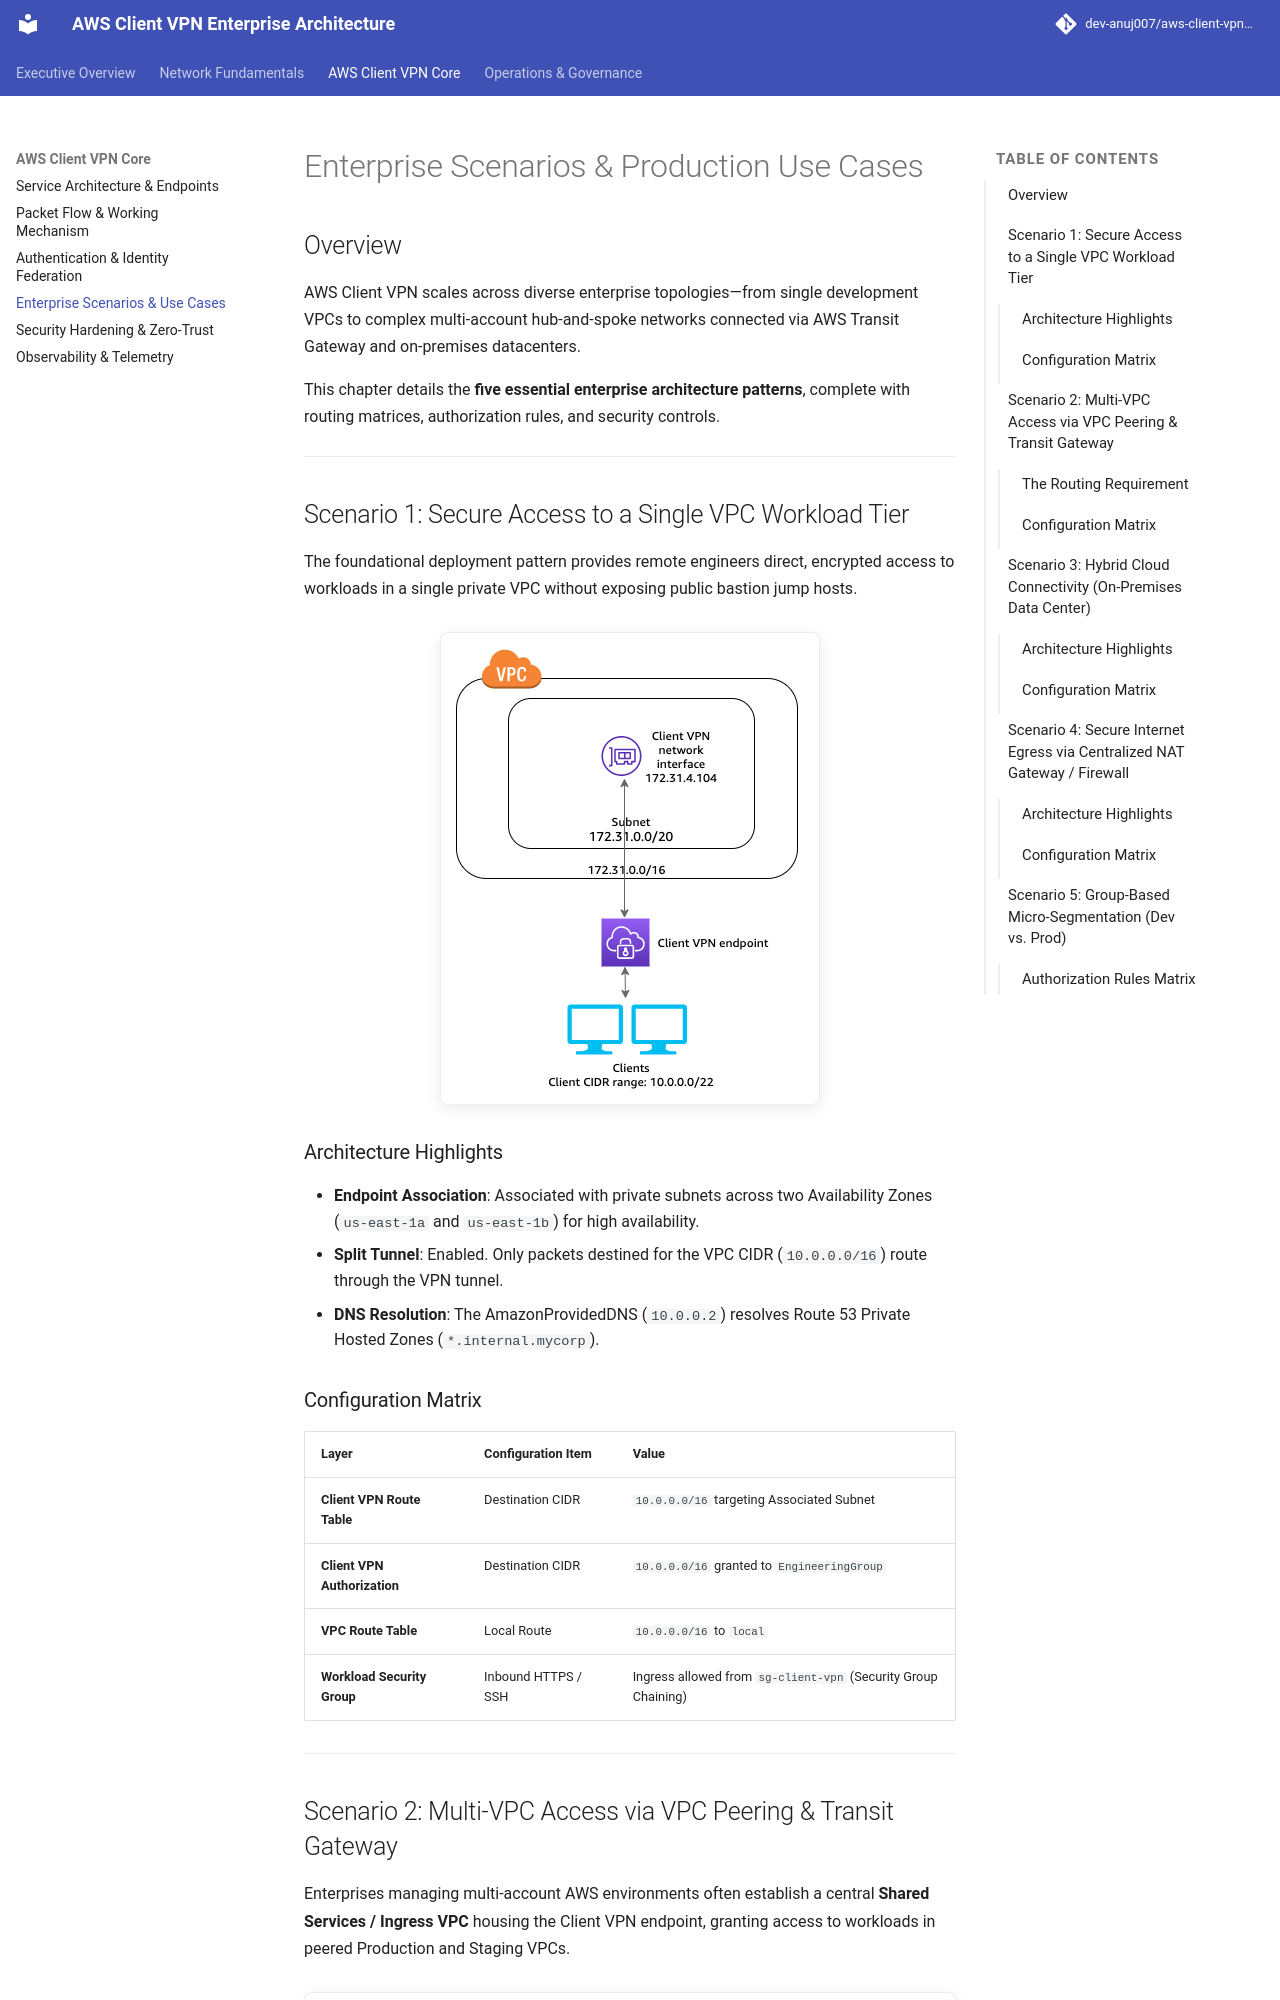

repository: dev-anuj007/aws-client-vpn-architecture · page: cvpn-use-case/index.html · generator: mkdocs

# Enterprise Scenarios & Production Use Cases

## Overview
AWS Client VPN scales across diverse enterprise topologies—from single development VPCs to complex multi-account hub-and-spoke networks connected via AWS Transit Gateway and on-premises datacenters.

This chapter details the **five essential enterprise architecture patterns**, complete with routing matrices, authorization rules, and security controls.

---

## Scenario 1: Secure Access to a Single VPC Workload Tier

The foundational deployment pattern provides remote engineers direct, encrypted access to workloads in a single private VPC without exposing public bastion jump hosts.

![Access to a VPC](assets/client-vpn-scenario-vpc.png)

### Architecture Highlights
* **Endpoint Association**: Associated with private subnets across two Availability Zones (`us-east-1a` and `us-east-1b`) for high availability.
* **Split Tunnel**: Enabled. Only packets destined for the VPC CIDR (`10.0.0.0/16`) route through the VPN tunnel.
* **DNS Resolution**: The AmazonProvidedDNS (`10.0.0.2`) resolves Route 53 Private Hosted Zones (`*.internal.mycorp`).

### Configuration Matrix

| Layer | Configuration Item | Value |
| :--- | :--- | :--- |
| **Client VPN Route Table** | Destination CIDR | `10.0.0.0/16` targeting Associated Subnet |
| **Client VPN Authorization** | Destination CIDR | `10.0.0.0/16` granted to `EngineeringGroup` |
| **VPC Route Table** | Local Route | `10.0.0.0/16` to `local` |
| **Workload Security Group** | Inbound HTTPS / SSH | Ingress allowed from `sg-client-vpn` (Security Group Chaining) |

---

## Scenario 2: Multi-VPC Access via VPC Peering & Transit Gateway

Enterprises managing multi-account AWS environments often establish a central **Shared Services / Ingress VPC** housing the Client VPN endpoint, granting access to workloads in peered Production and Staging VPCs.

![Access to a Peered VPC](assets/client-vpn-scenario-peer-vpc.png)
